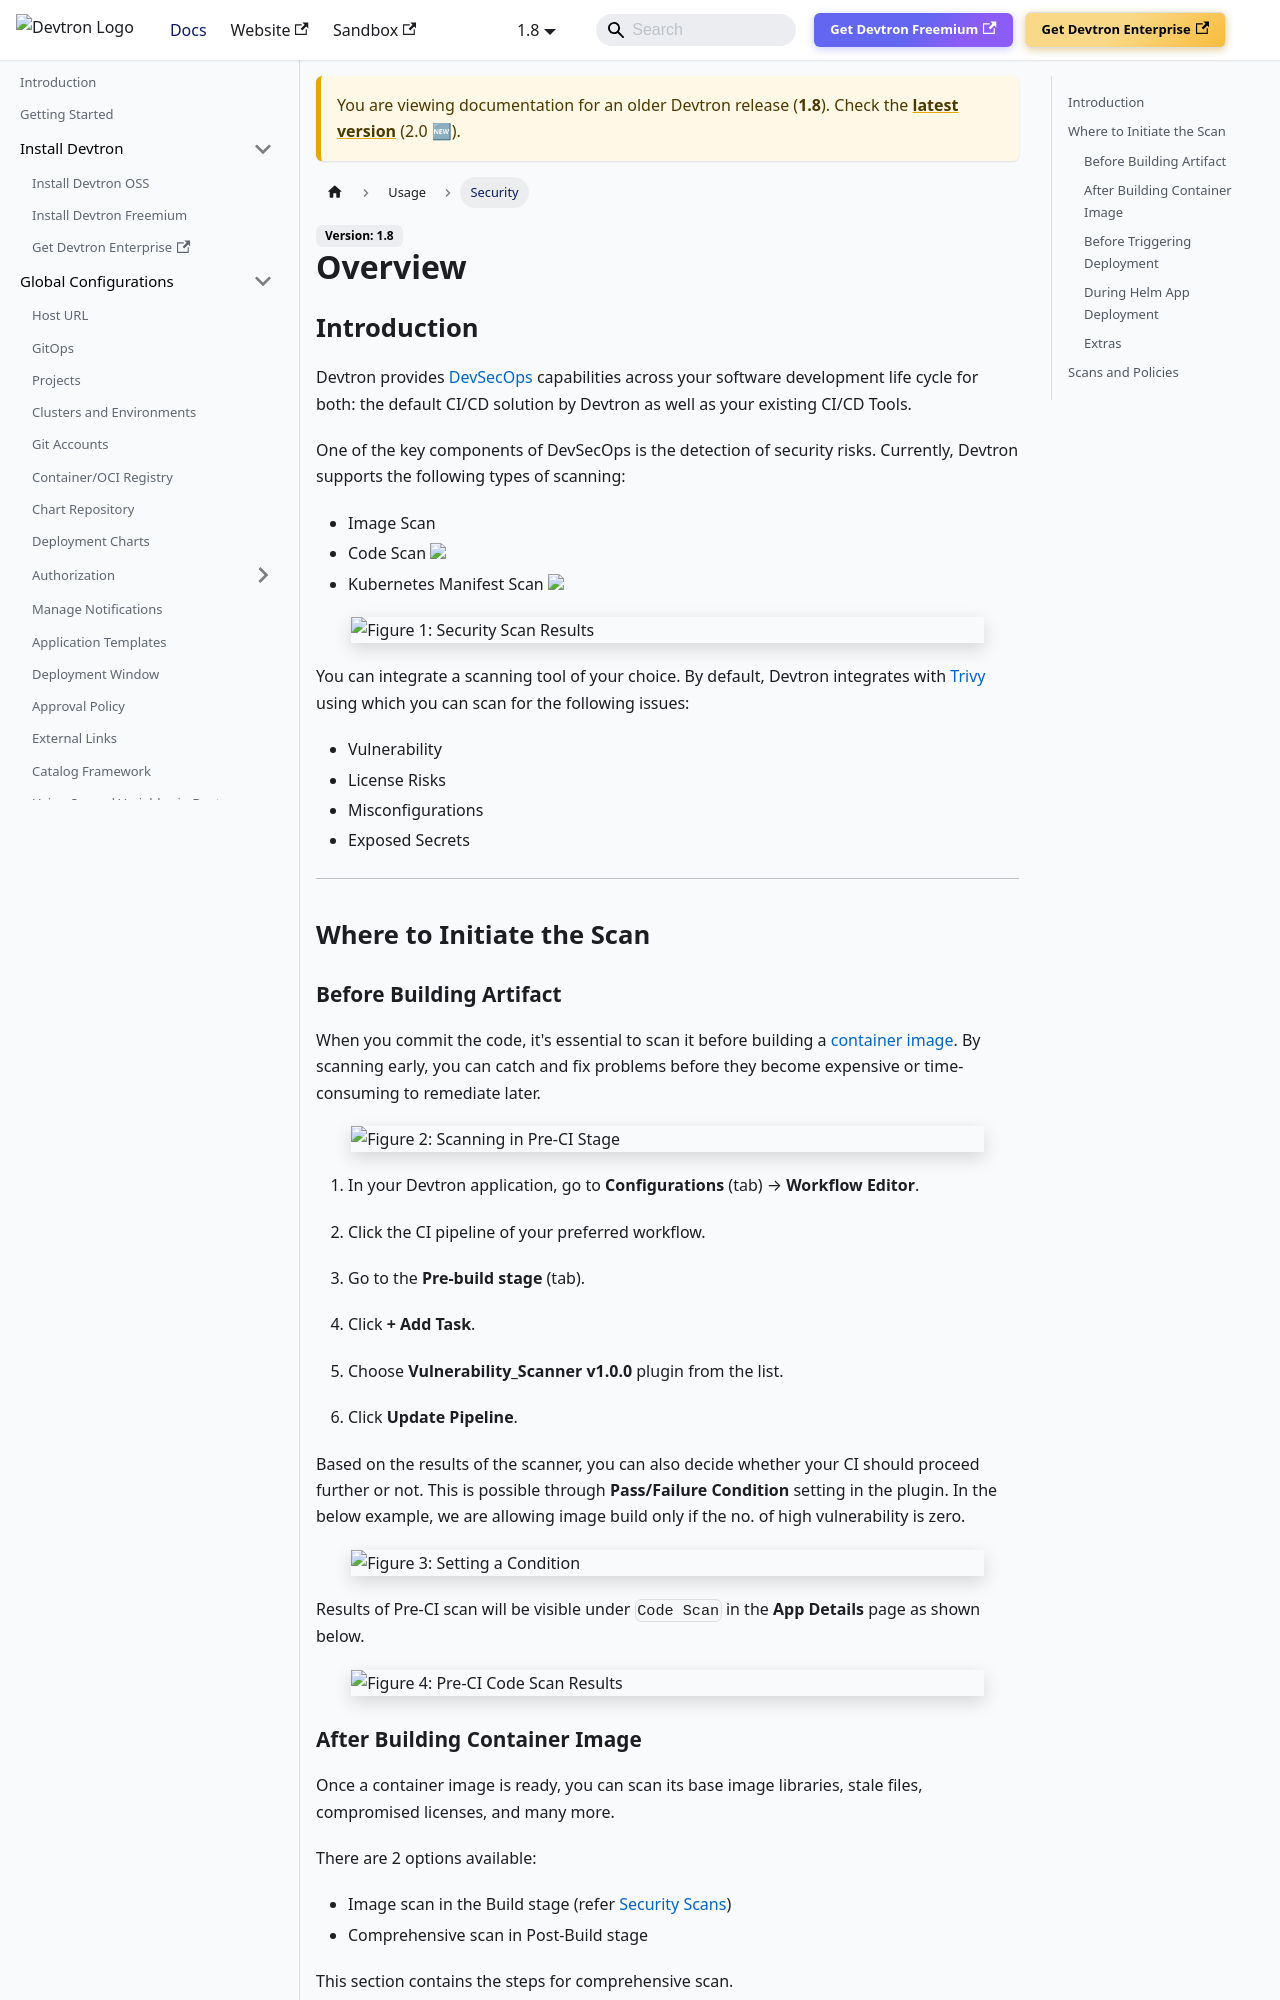

repository: devtron-labs/devtron-documentation · page: docs/devtron/v1.8/user-guide/security-features.html · generator: docusaurus

# Overview

## Introduction

Devtron provides [DevSecOps](https://devtron.ai/videos/devsecops-policies-as-guardrails) capabilities across your software development life cycle for both: the default CI/CD solution by Devtron as well as your existing CI/CD Tools.

One of the key components of DevSecOps is the detection of security risks. Currently, Devtron supports the following types of scanning:

* Image Scan
* Code Scan <a href="https://devtron.ai/pricing"><img src="https://devtron-public-asset.s3.us-east-2.amazonaws.com/images/elements/EnterpriseTag.svg" className="enterprise-badge-img" /></a>
* Kubernetes Manifest Scan <a href="https://devtron.ai/pricing"><img src="https://devtron-public-asset.s3.us-east-2.amazonaws.com/images/elements/EnterpriseTag.svg" className="enterprise-badge-img" /></a>

![](https://devtron-public-asset.s3.us-east-2.amazonaws.com/images/devtron-v2/security/security-scan.jpg)
<center>Figure 1: Security Scan Results</center>

You can integrate a scanning tool of your choice. By default, Devtron integrates with [Trivy](./integrations/vulnerability-scanning/trivy.md) using which you can scan for the following issues:

* Vulnerability
* License Risks
* Misconfigurations
* Exposed Secrets

---

## Where to Initiate the Scan

### Before Building Artifact

When you commit the code, it's essential to scan it before building a [container image](../reference/glossary.md#image). By scanning early, you can catch and fix problems before they become expensive or time-consuming to remediate later. 

![](https://devtron-public-asset.s3.us-east-2.amazonaws.com/images/devtron-v2/security/pre-ci.gif)
<center>Figure 2: Scanning in Pre-CI Stage</center>

1. In your Devtron application, go to **Configurations** (tab) → **Workflow Editor**.

2. Click the CI pipeline of your preferred workflow.

3. Go to the **Pre-build stage** (tab).

4. Click **+ Add Task**.

5. Choose **Vulnerability_Scanner v1.0.0** plugin from the list.

6. Click **Update Pipeline**.

<!-- Based on the results of the scanner, you can also decide whether your CI should proceed further or not. This is possible through **Pass/Failure Condition** setting in the plugin. In the below example, we are allowing image build only if the no. of high vulnerability is zero.

![](https://devtron-public-asset.s3.us-east-2.amazonaws.com/images/devtron-v2/security/pre-ci-condition.gif)
<center>Figure 3: Setting a Condition</center> -->

Results of Pre-CI scan will be visible under `Code Scan` in the **App Details** page as shown below.

![](https://devtron-public-asset.s3.us-east-2.amazonaws.com/images/devtron-v2/security/code-scan.gif)
<center>Figure 3: Pre-CI Code Scan Results</center>
